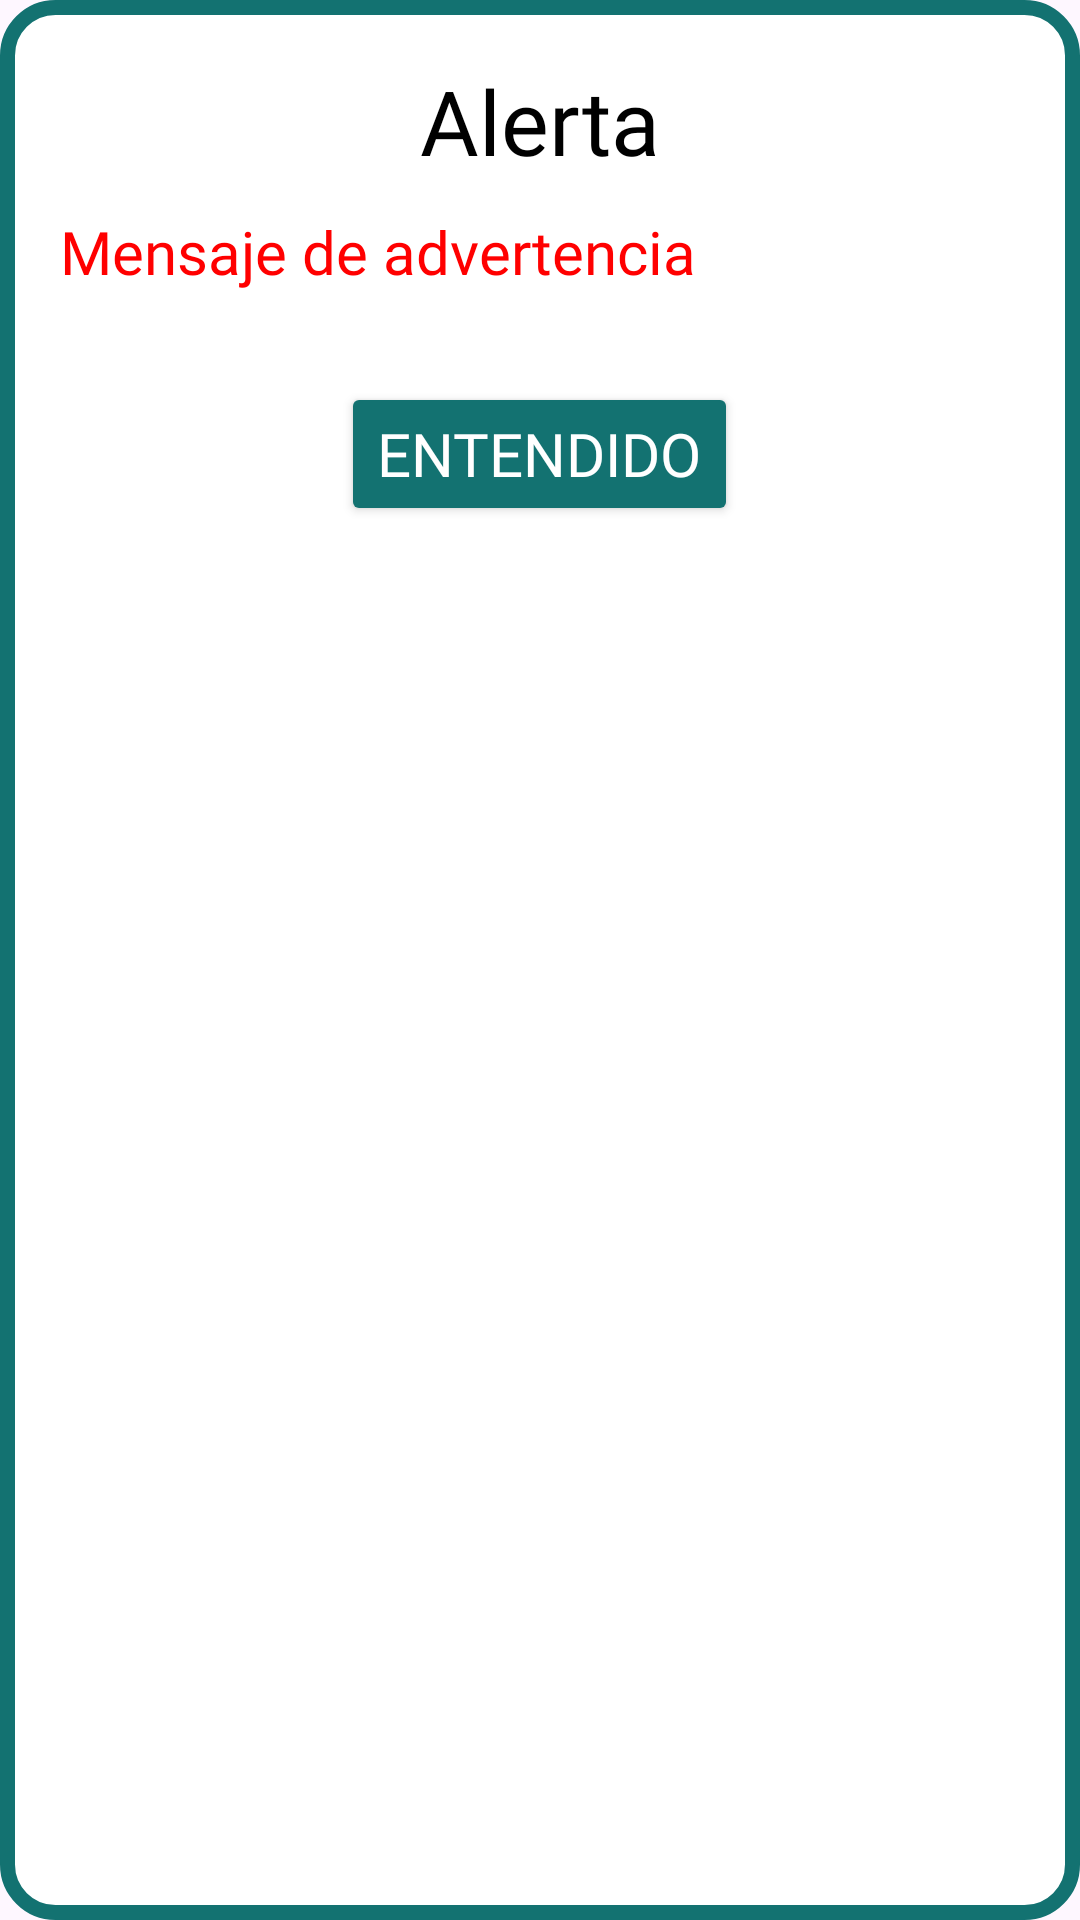

Android layout source for this screen:
<!-- AndroidManifest.xml: application theme Theme.SimulaScore -->
<!-- res/layout/custom_alert_dialog.xml -->
<LinearLayout xmlns:android="http://schemas.android.com/apk/res/android"
    android:layout_width="match_parent"
    android:layout_height="wrap_content"
    android:orientation="vertical"
    android:padding="20dp"
    android:background="@drawable/alert_dialog_background">

    <TextView
        android:id="@+id/dialog_title"
        android:layout_width="match_parent"
        android:layout_height="wrap_content"
        android:text="Alerta"
        android:textSize="30sp"
        android:textColor="@color/black"
        android:fontFamily="@font/staatliches"
        android:paddingBottom="10dp"
        android:gravity="center"/>

    <TextView
        android:id="@+id/dialog_message"
        android:layout_width="match_parent"
        android:layout_height="wrap_content"
        android:text="Mensaje de advertencia"
        android:textSize="20sp"
        android:textColor="@color/student_error"
        android:fontFamily="@font/staatliches"
        android:paddingBottom="10dp"
        />

    <Button
        android:id="@+id/dialog_button"
        android:layout_width="wrap_content"
        android:layout_height="wrap_content"
        android:text="Entendido"
        android:layout_gravity="center_horizontal"
        android:layout_marginTop="20dp"
        android:backgroundTint="@color/student_color_accent"
        android:textColor="@color/white"
        android:fontFamily="@font/staatliches"
        android:textSize="20sp"
        />

</LinearLayout>
<!-- resources referenced by this layout -->
<resources>
  <color name="black">#FF000000</color>
  <color name="student_color_accent">#137271</color>
  <color name="student_error">#FF0000</color>
  <color name="white">#FFFFFFFF</color>
  <!-- drawable alert_dialog_background (drawable) -->
  <shape xmlns:android="http://schemas.android.com/apk/res/android">
      <solid android:color="@color/white"/>
      <corners android:radius="16dp"/>
      <stroke
          android:width="5dp"
          android:color="@color/student_color_accent"/>
  </shape>
  <style name="Theme.SimulaScore" parent="Base.Theme.SimulaScore" />
  <style name="Base.Theme.SimulaScore" parent="Theme.Material3.DayNight.NoActionBar">
          
          
      </style>
</resources>
